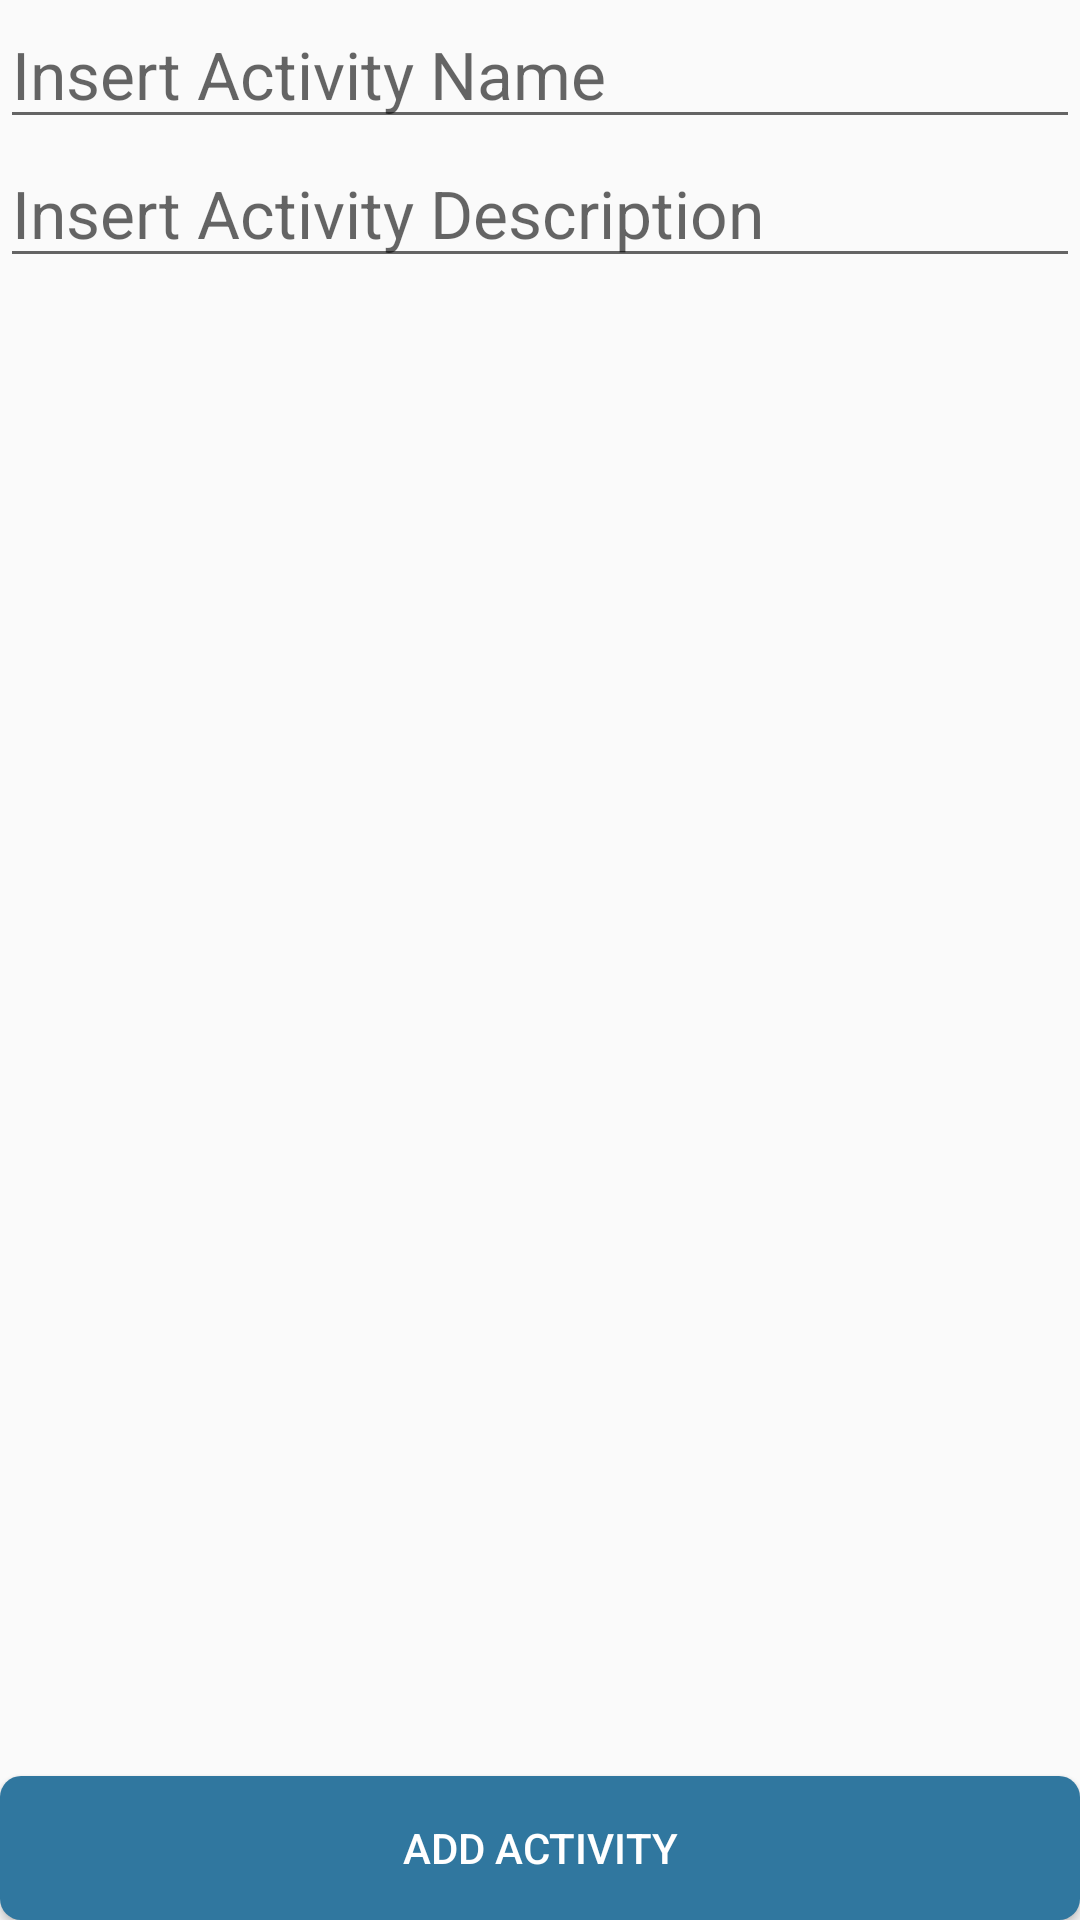

Here is an Android app screen rendered from its layout file. Give the layout XML and the strings, colors and styles it references.
<!-- AndroidManifest.xml: application theme AppTheme -->
<!-- res/layout/fragment_activity_record_new.xml -->
<RelativeLayout xmlns:android="http://schemas.android.com/apk/res/android"
    xmlns:tools="http://schemas.android.com/tools" android:layout_width="match_parent"
    android:layout_height="match_parent"
    android:layout_margin="5dp"
    tools:context="edu.wpi.total_joint_replacement.fragments.PhysicalActionsNewFragment">


    <EditText
        android:layout_width="wrap_content"
        android:layout_height="wrap_content"
        android:textAppearance="?android:attr/textAppearanceLarge"
        android:hint="Insert Activity Name"
        android:id="@+id/activity_title"
        android:layout_alignParentTop="true"
        android:layout_alignParentLeft="true"
        android:layout_alignParentStart="true"
        android:layout_alignParentRight="true"
        android:layout_alignParentEnd="true" />

    <EditText
        android:layout_width="wrap_content"
        android:layout_height="wrap_content"
        android:textAppearance="?android:attr/textAppearanceLarge"
        android:inputType="textMultiLine"
        android:hint="Insert Activity Description"
        android:id="@+id/activity_desc"
        android:layout_below="@+id/activity_title"
        android:layout_alignParentLeft="true"
        android:layout_alignParentStart="true"
        android:layout_alignParentRight="true"
        android:layout_alignParentEnd="true" />

    <Button
        android:layout_width="wrap_content"
        android:layout_height="wrap_content"
        android:text="Add Activity"
        android:id="@+id/addActivityButton"
        android:layout_alignParentBottom="true"
        android:layout_alignParentLeft="true"
        android:layout_alignParentStart="true"
        android:layout_alignParentRight="true"
        android:layout_alignParentEnd="true"
        android:background="@drawable/button"
        android:textColor="@color/default_button_text_color"
        android:onClick="onNewActivityClick"/>

</RelativeLayout>
<!-- resources referenced by this layout -->
<resources>
  <color name="default_button_text_color">#FFFFFF</color>
  <!-- drawable button (drawable-xhdpi) -->
  <?xml version="1.0" encoding="utf-8"?>
  <selector xmlns:android="http://schemas.android.com/apk/res/android">
  
  
      <item android:state_enabled="false" android:left="6dp" android:right="6dp" android:top="6dp" android:bottom="6dp" >
          <shape xmlns:android="http://schemas.android.com/apk/res/android" >
              <solid android:color="@color/default_button_color_disabled"/>
              <corners
                  android:radius="7dp"
                  />
          </shape>
      </item>
  
      <item android:state_pressed="true" android:left="6dp" android:right="6dp" android:top="6dp" android:bottom="6dp">
          <shape  >
              <solid android:color="@color/action_bar_color"/>
              <corners
                  android:radius="7dp"/>
          </shape>
      </item>
  
      <item android:state_focused="true" android:left="6dp" android:right="6dp" android:top="6dp" android:bottom="6dp" >
          <shape xmlns:android="http://schemas.android.com/apk/res/android" >
              <solid android:color="@color/action_bar_color"/>
              <corners
                  android:radius="7dp"/>
          </shape>
      </item>
  
      <item android:state_focused="false" android:left="6dp" android:right="6dp" android:top="6dp" android:bottom="6dp" >
          <shape xmlns:android="http://schemas.android.com/apk/res/android" >
              <solid android:color="@color/default_button_color_pressed"/>
              <corners
                  android:radius="7dp"/>
          </shape>
      </item>
  
      <item android:state_pressed="false" android:left="6dp" android:right="6dp" android:top="6dp" android:bottom="6dp" >
          <shape xmlns:android="http://schemas.android.com/apk/res/android" >
              <solid android:color="@color/default_button_color_pressed"/>
              <corners
                  android:radius="7dp"
                  />
          </shape>
      </item>
  
  
  </selector>
  <style name="AppTheme" parent="Theme.AppCompat.Light.DarkActionBar">
          
          <item name="colorPrimary">@color/colorPrimary</item>
          <item name="colorPrimaryDark">@color/colorPrimaryDark</item>
          <item name="colorAccent">@color/colorAccent</item>
      </style>
  <color name="default_button_color_disabled">#C2CAD1</color>
  <color name="action_bar_color">#00A3CC</color>
  <color name="default_button_color_pressed">#30779F</color>
  <color name="colorPrimary">#3F51B5</color>
  <color name="colorPrimaryDark">#303F9F</color>
  <color name="colorAccent">#FF4081</color>
</resources>
